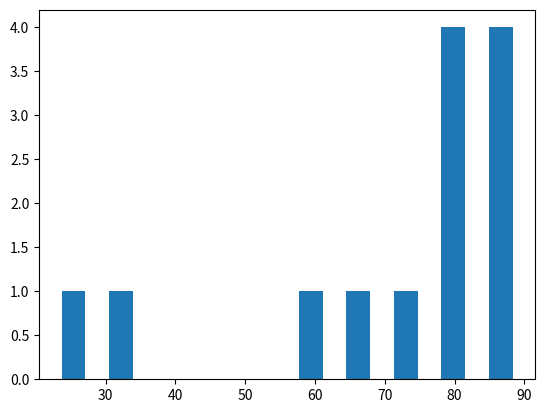

Reproduce this figure in Python.
#Three lines to make our compiler able to draw:
import sys
import matplotlib
matplotlib.use('Agg')

import matplotlib.pyplot as plt
import numpy as np

# Histogram - It is a frequency distribution graph, the y-axis represent the count.

student_scores = np.array([80,90,88,22,34,90,80,70,60,80,77,66,90])
plt.hist(student_scores, rwidth=0.5)
plt.show()

#Two  lines to make our compiler able to draw:
plt.savefig(sys.stdout.buffer)
sys.stdout.flush()
